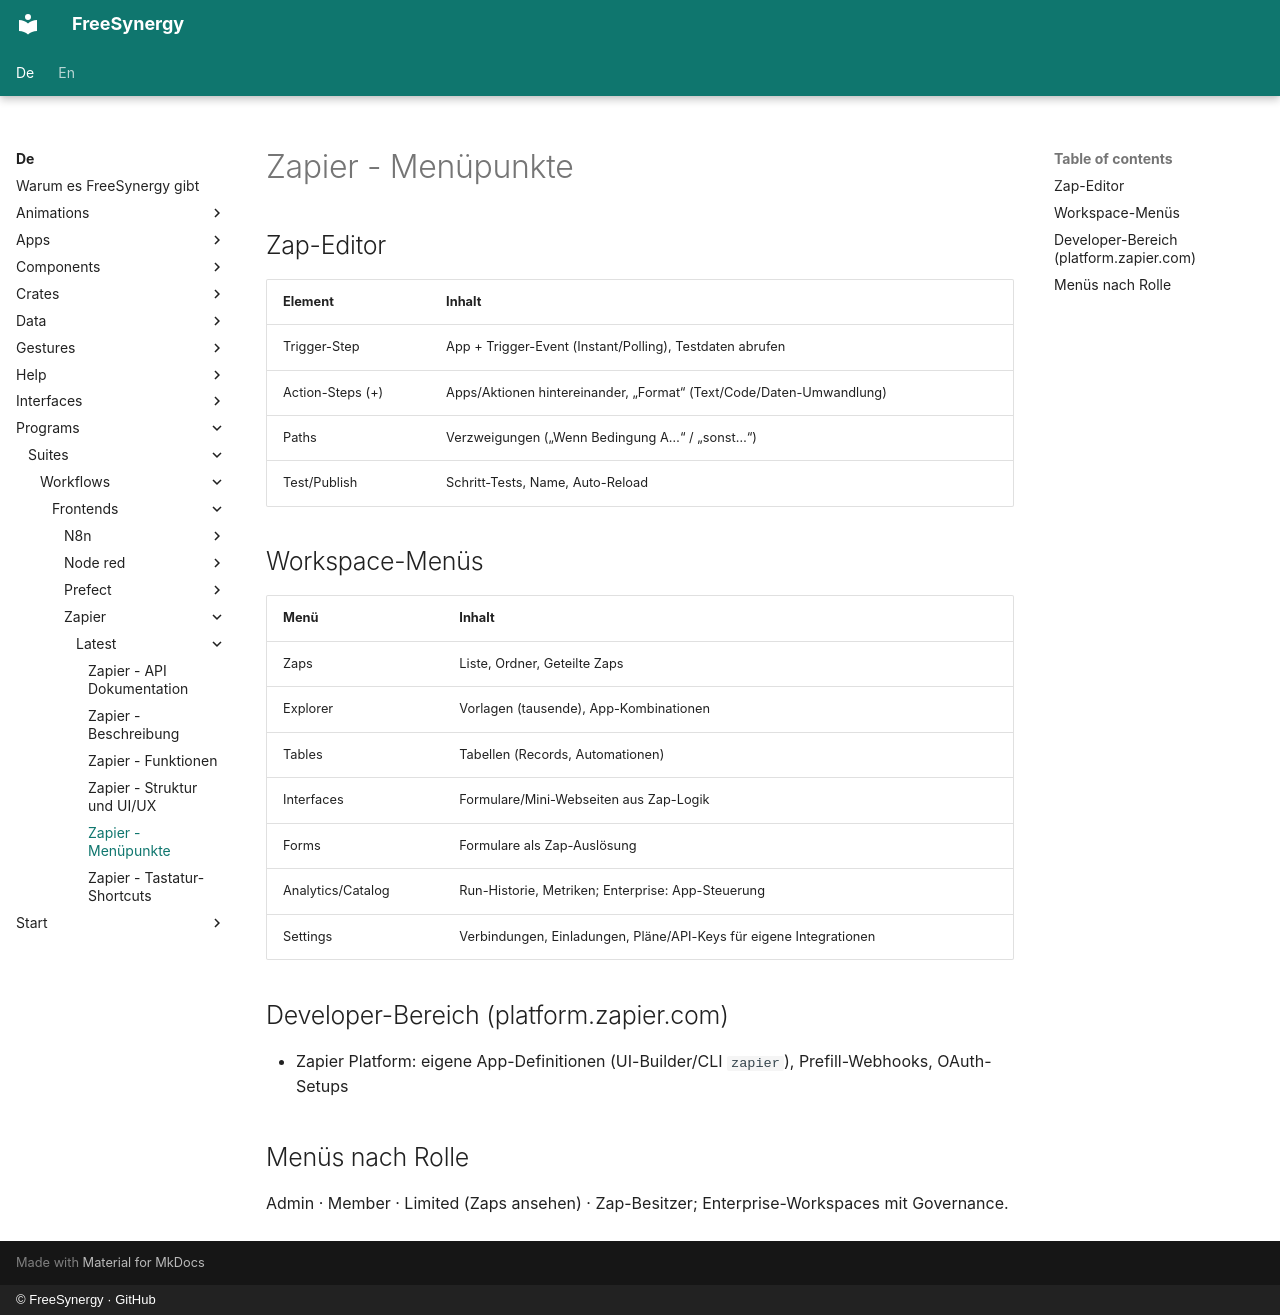

repository: FreeSynergy/fs-documentation · page: de/programs/suites/workflows/frontends/zapier/latest/menus/index.html · generator: mkdocs · copyright: © FreeSynergy · GitHub

# Zapier - Menüpunkte

## Zap-Editor

| Element | Inhalt |
|---------|--------|
| Trigger-Step | App + Trigger-Event (Instant/Polling), Testdaten abrufen |
| Action-Steps (+) | Apps/Aktionen hintereinander, „Format“ (Text/Code/Daten-Umwandlung) |
| Paths | Verzweigungen („Wenn Bedingung A…“ / „sonst…“) |
| Test/Publish | Schritt-Tests, Name, Auto-Reload |

## Workspace-Menüs

| Menü | Inhalt |
|------|--------|
| Zaps | Liste, Ordner, Geteilte Zaps |
| Explorer | Vorlagen (tausende), App-Kombinationen |
| Tables | Tabellen (Records, Automationen) |
| Interfaces | Formulare/Mini-Webseiten aus Zap-Logik |
| Forms | Formulare als Zap-Auslösung |
| Analytics/Catalog | Run-Historie, Metriken; Enterprise: App-Steuerung |
| Settings | Verbindungen, Einladungen, Pläne/API-Keys für eigene Integrationen |

## Developer-Bereich (platform.zapier.com)

- Zapier Platform: eigene App-Definitionen (UI-Builder/CLI `zapier`), Prefill-Webhooks, OAuth-Setups

## Menüs nach Rolle

Admin · Member · Limited (Zaps ansehen) · Zap-Besitzer; Enterprise-Workspaces mit Governance.
